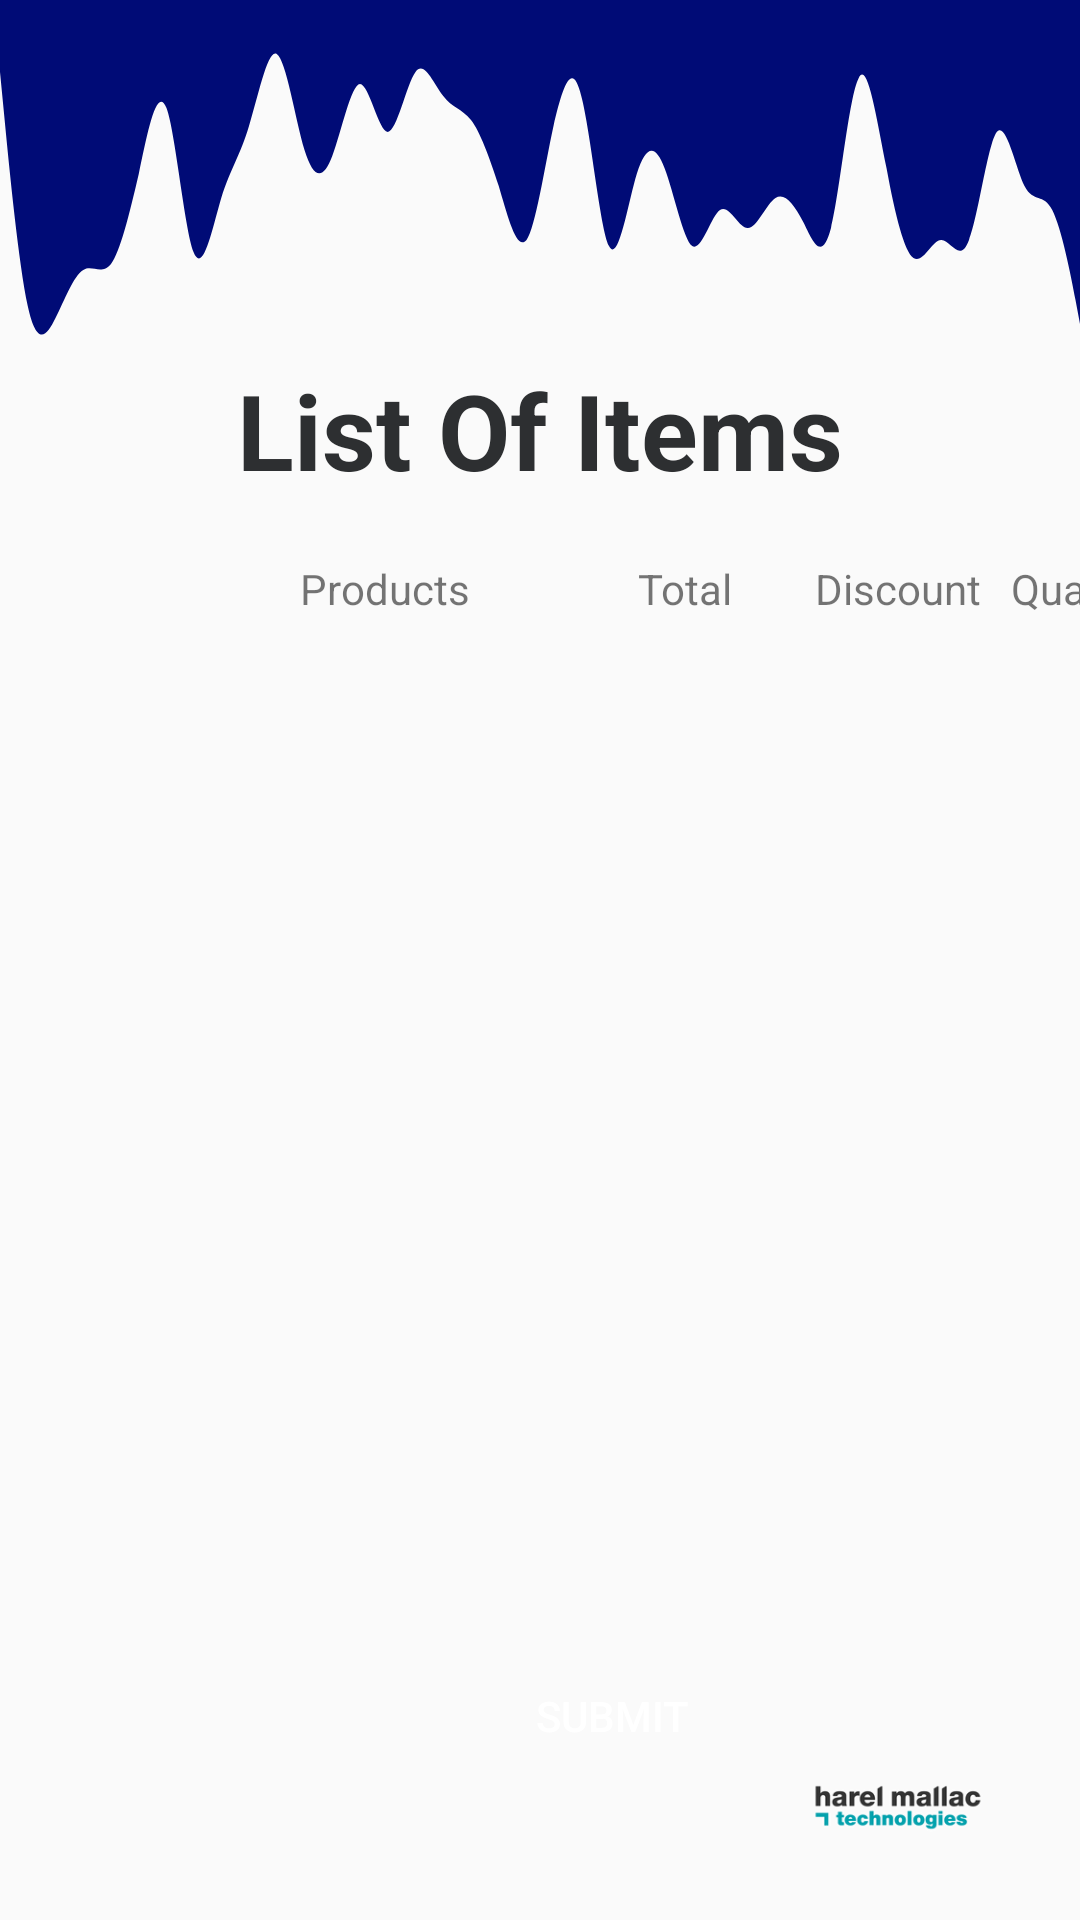

Android layout source for this screen:
<!-- AndroidManifest.xml: application theme AppTheme -->
<!-- res/layout/activity_create_invoice_list_of_items.xml -->
<?xml version="1.0" encoding="utf-8"?>
<androidx.constraintlayout.widget.ConstraintLayout xmlns:android="http://schemas.android.com/apk/res/android"
    xmlns:app="http://schemas.android.com/apk/res-auto"
    xmlns:tools="http://schemas.android.com/tools"
    android:layout_width="match_parent"
    android:layout_height="match_parent"
    tools:context=".CreateInvoiceListOfItemsActivity">

    <TextView
        android:id="@+id/textView25"
        android:layout_width="50dp"
        android:layout_height="18dp"
        android:layout_marginStart="56dp"
        android:layout_marginTop="20dp"
        android:text="Total"
        app:layout_constraintStart_toEndOf="@+id/textView3"
        app:layout_constraintTop_toBottomOf="@+id/textView2" />

    <View
        android:id="@+id/waveView2"
        android:layout_width="0dp"
        android:layout_height="120dp"
        android:background="@drawable/wavy"
        app:layout_constraintEnd_toEndOf="parent"
        app:layout_constraintStart_toStartOf="parent"
        app:layout_constraintTop_toTopOf="parent" />

    <ImageView
        android:id="@+id/imageView3"
        android:layout_width="64dp"
        android:layout_height="75dp"
        app:layout_constraintBottom_toBottomOf="parent"
        app:layout_constraintEnd_toEndOf="parent"
        app:layout_constraintHorizontal_bias="0.903"
        app:layout_constraintStart_toStartOf="parent"
        app:srcCompat="@drawable/hmt_logo" />

    <TextView
        android:id="@+id/textView2"
        android:layout_width="wrap_content"
        android:layout_height="wrap_content"
        android:text="List Of Items"
        android:textColor="#2D2F31"
        android:textSize="35sp"
        android:textStyle="bold"
        app:layout_constraintEnd_toEndOf="parent"
        app:layout_constraintStart_toStartOf="parent"
        app:layout_constraintTop_toBottomOf="@+id/waveView2" />

    <TextView
        android:id="@+id/textView3"
        android:layout_width="wrap_content"
        android:layout_height="wrap_content"
        android:layout_marginStart="100dp"
        android:layout_marginTop="20dp"
        android:text="Products"
        app:layout_constraintStart_toStartOf="parent"
        app:layout_constraintTop_toBottomOf="@+id/textView2" />

    <TextView
        android:id="@+id/textView5"
        android:layout_width="wrap_content"
        android:layout_height="wrap_content"
        android:layout_marginStart="115dp"
        android:layout_marginTop="20dp"
        android:text="Discount"
        app:layout_constraintStart_toEndOf="@+id/textView3"
        app:layout_constraintTop_toBottomOf="@+id/textView2" />

    <TextView
        android:id="@+id/textView7"
        android:layout_width="wrap_content"
        android:layout_height="wrap_content"
        android:layout_marginStart="10dp"
        android:layout_marginTop="20dp"
        android:text="Quantity"
        app:layout_constraintStart_toEndOf="@+id/textView5"
        app:layout_constraintTop_toBottomOf="@+id/textView2" />


    <Button
        android:id="@+id/butConfirm"
        android:layout_width="wrap_content"
        android:layout_height="wrap_content"
        android:layout_marginStart="160dp"
        android:layout_marginBottom="44dp"
        android:background="@drawable/round_button"
        android:text="Submit"
        android:textColor="@color/design_default_color_background"
        app:layout_constraintBottom_toBottomOf="parent"
        app:layout_constraintStart_toStartOf="parent" />

    <ListView
        android:id="@+id/LVitems"
        android:layout_width="404dp"
        android:layout_height="416dp"
        android:layout_marginTop="40dp"
        android:focusableInTouchMode="false"
        android:isScrollContainer="false"
        app:layout_constraintEnd_toEndOf="parent"
        app:layout_constraintStart_toStartOf="parent"
        app:layout_constraintTop_toBottomOf="@+id/textView3" />

</androidx.constraintlayout.widget.ConstraintLayout>
<!-- resources referenced by this layout -->
<resources>
  <!-- drawable hmt_logo: png bitmap (drawable, 8776 bytes) -->
  <!-- drawable wavy: vector/xml drawable (drawable, 2224 chars, omitted) -->
  <style name="AppTheme" parent="Theme.AppCompat.Light.NoActionBar">
          
          <item name="colorPrimary">#000b76</item>
          <item name="colorPrimaryDark">#000b76</item>
          <item name="colorAccent">#000b76</item>
      </style>
</resources>
